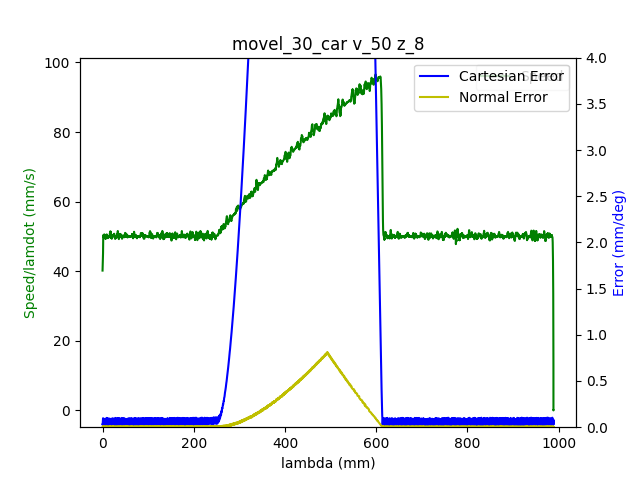

Source data for this figure (header and first rows):
1.680626759497999907e+09, 0.000000000000000000e+00, -6.346977091339978116e-01, 7.180581248677511130e-01, 2.851449118738255684e-01, -1.464106094949735315e+00, -1.798015506124282403e+00, 4.451252817701297770e-01
1.680626759503000021e+09, 0.000000000000000000e+00, -6.346977091339978116e-01, 7.180581248677511130e-01, 2.851449118738255684e-01, -1.464106094949735315e+00, -1.798015506124282403e+00, 4.451252817701297770e-01
1.680626759506999969e+09, 0.000000000000000000e+00, -6.346977091339978116e-01, 7.180581248677511130e-01, 2.851449118738255684e-01, -1.464106094949735315e+00, -1.798015506124282403e+00, 4.451252817701297770e-01
1.680626759519000053e+09, 0.000000000000000000e+00, -6.346977091339978116e-01, 7.180581248677511130e-01, 2.851449118738255684e-01, -1.464106094949735315e+00, -1.798015506124282403e+00, 4.451252817701297770e-01
1.680626759523000002e+09, 0.000000000000000000e+00, -6.346977091339978116e-01, 7.180581248677511130e-01, 2.851449118738255684e-01, -1.464106094949735315e+00, -1.798015506124282403e+00, 4.451252817701297770e-01
1.680626759526999950e+09, 0.000000000000000000e+00, -6.346977091339978116e-01, 7.180581248677511130e-01, 2.851449118738255684e-01, -1.464106094949735315e+00, -1.798015506124282403e+00, 4.451252817701297770e-01
1.680626759530999899e+09, 0.000000000000000000e+00, -6.346977091339978116e-01, 7.180581248677511130e-01, 2.851449118738255684e-01, -1.464106094949735315e+00, -1.798015506124282403e+00, 4.451252817701297770e-01
1.680626759535000086e+09, 0.000000000000000000e+00, -6.346977091339978116e-01, 7.180581248677511130e-01, 2.851449118738255684e-01, -1.464106094949735315e+00, -1.798015506124282403e+00, 4.451252817701297770e-01
1.680626759539000034e+09, 0.000000000000000000e+00, -6.346977091339978116e-01, 7.180581248677511130e-01, 2.851449118738255684e-01, -1.464106094949735315e+00, -1.798015506124282403e+00, 4.451252817701297770e-01
1.680626759552000046e+09, 0.000000000000000000e+00, -6.346977091339978116e-01, 7.180581248677511130e-01, 2.851449118738255684e-01, -1.464106094949735315e+00, -1.798015506124282403e+00, 4.451252817701297770e-01
1.680626759563999891e+09, 1.000000000000000000e+00, -6.346977091339978116e-01, 7.180581248677511130e-01, 2.851449118738255684e-01, -1.464106094949735315e+00, -1.798015506124282403e+00, 4.451252817701297770e-01
1.680626759569999933e+09, 1.000000000000000000e+00, -6.343975125026549700e-01, 7.178556666745197212e-01, 2.850454281064619400e-01, -1.463645328027208592e+00, -1.797837482540578957e+00, 4.448565010653226515e-01
1.680626759575000048e+09, 1.000000000000000000e+00, -6.335126305718937756e-01, 7.172430561070697319e-01, 2.847382501581108838e-01, -1.462280480552149209e+00, -1.797284213167696709e+00, 4.441286987672410369e-01
1.680626759578999996e+09, 1.000000000000000000e+00, -6.335126305718937756e-01, 7.172430561070697319e-01, 2.847382501581108838e-01, -1.462280480552149209e+00, -1.797284213167696709e+00, 4.441286987672410369e-01
1.680626759582999945e+09, 1.000000000000000000e+00, -6.321739630356141282e-01, 7.163197769327647180e-01, 2.842792285648363948e-01, -1.460198302754520006e+00, -1.796465653748511526e+00, 4.429767814609248400e-01
1.680626759586999893e+09, 1.000000000000000000e+00, -6.321739630356141282e-01, 7.163197769327647180e-01, 2.842792285648363948e-01, -1.460198302754520006e+00, -1.796465653748511526e+00, 4.429767814609248400e-01
1.680626759591000080e+09, 1.000000000000000000e+00, -6.308073702313026221e-01, 7.153685724904278453e-01, 2.837957723620339601e-01, -1.458065510408582899e+00, -1.795629641036806223e+00, 4.417864669110646569e-01
1.680626759595000029e+09, 1.000000000000000000e+00, -6.308073702313026221e-01, 7.153685724904278453e-01, 2.837957723620339601e-01, -1.458065510408582899e+00, -1.795629641036806223e+00, 4.417864669110646569e-01
1.680626759598999977e+09, 1.000000000000000000e+00, -6.294285601222270321e-01, 7.144156227188389607e-01, 2.833245334639954982e-01, -1.455932718062645792e+00, -1.794774429703328789e+00, 4.405978976904564859e-01
1.680626759602999926e+09, 1.000000000000000000e+00, -6.294285601222270321e-01, 7.144156227188389607e-01, 2.833245334639954982e-01, -1.455932718062645792e+00, -1.794774429703328789e+00, 4.405978976904564859e-01
1.680626759607000113e+09, 1.000000000000000000e+00, -6.280480046838994301e-01, 7.134644182765020881e-01, 2.828550398952089928e-01, -1.453782472424188565e+00, -1.793938416991623708e+00, 4.394075831405964139e-01
1.680626759611000061e+09, 1.000000000000000000e+00, -6.280480046838994301e-01, 7.134644182765020881e-01, 2.828550398952089928e-01, -1.453782472424188565e+00, -1.793938416991623708e+00, 4.394075831405964139e-01
1.680626759615000010e+09, 1.000000000000000000e+00, -6.266691945748240622e-01, 7.125132138341651045e-01, 2.823838009971705865e-01, -1.451649680078251681e+00, -1.793083205658146273e+00, 4.382556658342801059e-01
1.680626759618999958e+09, 1.000000000000000000e+00, -6.266691945748240622e-01, 7.125132138341651045e-01, 2.823838009971705865e-01, -1.451649680078251681e+00, -1.793083205658146273e+00, 4.382556658342801059e-01
1.680626759622999907e+09, 1.000000000000000000e+00, -6.253026017705124451e-01, 7.115620093918282318e-01, 2.819003447943681517e-01, -1.449516887732314574e+00, -1.792245447617189180e+00, 4.370670966136720459e-01
1.680626759627000093e+09, 1.000000000000000000e+00, -6.253026017705124451e-01, 7.115620093918282318e-01, 2.819003447943681517e-01, -1.449516887732314574e+00, -1.792245447617189180e+00, 4.370670966136720459e-01
1.680626759631000042e+09, 1.000000000000000000e+00, -6.239237916614368551e-01, 7.106195315957511971e-01, 2.814291058963296899e-01, -1.447384095386377689e+00, -1.791391981612963979e+00, 4.358767820638118629e-01
1.680626759634999990e+09, 1.000000000000000000e+00, -6.239237916614368551e-01, 7.106195315957511971e-01, 2.814291058963296899e-01, -1.447384095386377689e+00, -1.791391981612963979e+00, 4.358767820638118629e-01
1.680626759638999939e+09, 1.000000000000000000e+00, -6.225449815523613761e-01, 7.096683271534143245e-01, 2.809578669982911725e-01, -1.445251303040440360e+00, -1.790554223572006665e+00, 4.346864675139517353e-01
1.680626759642999887e+09, 1.000000000000000000e+00, -6.225449815523613761e-01, 7.096683271534143245e-01, 2.809578669982911725e-01, -1.445251303040440360e+00, -1.790554223572006665e+00, 4.346864675139517353e-01
1.680626759647000074e+09, 1.000000000000000000e+00, -6.211783887480497590e-01, 7.087171227110773408e-01, 2.804883734295046671e-01, -1.443118510694503476e+00, -1.789700757567781242e+00, 4.335345502076354829e-01
1.680626759651000023e+09, 1.000000000000000000e+00, -6.211783887480497590e-01, 7.087171227110773408e-01, 2.804883734295046671e-01, -1.443118510694503476e+00, -1.789700757567781242e+00, 4.335345502076354829e-01
1.680626759654999971e+09, 1.000000000000000000e+00, -6.197995786389742801e-01, 7.077659182687404682e-01, 2.800049172267022879e-01, -1.440985718348566369e+00, -1.788862999526823927e+00, 4.323459809870273118e-01
1.680626759658999920e+09, 1.000000000000000000e+00, -6.197995786389742801e-01, 7.077659182687404682e-01, 2.800049172267022879e-01, -1.440985718348566369e+00, -1.788862999526823927e+00, 4.323459809870273118e-01
1.680626759663000107e+09, 1.000000000000000000e+00, -6.184207685298986901e-01, 7.068129684971515836e-01, 2.795336783286638260e-01, -1.438852926002629262e+00, -1.788026986815118846e+00, 4.311556664371671843e-01
1.680626759667000055e+09, 1.000000000000000000e+00, -6.184207685298986901e-01, 7.068129684971515836e-01, 2.795336783286638260e-01, -1.438852926002629262e+00, -1.788026986815118846e+00, 4.311556664371671843e-01
1.680626759671000004e+09, 1.000000000000000000e+00, -6.170541757255871840e-01, 7.058617640548147110e-01, 2.790624394306253642e-01, -1.436720133656692155e+00, -1.787171775481641633e+00, 4.299653518873071123e-01
1.680626759674999952e+09, 1.000000000000000000e+00, -6.170541757255871840e-01, 7.058617640548147110e-01, 2.790624394306253642e-01, -1.436720133656692155e+00, -1.787171775481641633e+00, 4.299653518873071123e-01
1.680626759678999901e+09, 1.000000000000000000e+00, -6.156753656165117050e-01, 7.049192862587377872e-01, 2.785807285570748859e-01, -1.434587341310755271e+00, -1.786334017440684319e+00, 4.287767826666989412e-01
1.680626759683000088e+09, 1.000000000000000000e+00, -6.156753656165117050e-01, 7.049192862587377872e-01, 2.785807285570748859e-01, -1.434587341310755271e+00, -1.786334017440684319e+00, 4.287767826666989412e-01
1.680626759687000036e+09, 1.000000000000000000e+00, -6.142948101781842141e-01, 7.039680818164009146e-01, 2.781094896590364240e-01, -1.432454548964817942e+00, -1.785480551436459118e+00, 4.276248653603826888e-01
1.680626759690999985e+09, 1.000000000000000000e+00, -6.142948101781842141e-01, 7.039680818164009146e-01, 2.781094896590364240e-01, -1.432454548964817942e+00, -1.785480551436459118e+00, 4.276248653603826888e-01
1.680626759694999933e+09, 1.000000000000000000e+00, -6.129160000691086241e-01, 7.030168773740639310e-01, 2.776382507609979622e-01, -1.430321756618881057e+00, -1.784642793395501803e+00, 4.264345508105225613e-01
1.680626759698999882e+09, 1.000000000000000000e+00, -6.129160000691086241e-01, 7.030168773740639310e-01, 2.776382507609979622e-01, -1.430321756618881057e+00, -1.784642793395501803e+00, 4.264345508105225613e-01
1.680626759703000069e+09, 1.000000000000000000e+00, -6.115494072647971180e-01, 7.020656729317270583e-01, 2.771670118629595003e-01, -1.428171510980423831e+00, -1.783789327391276602e+00, 4.252459815899143902e-01
1.680626759707000017e+09, 1.000000000000000000e+00, -6.115494072647971180e-01, 7.020656729317270583e-01, 2.771670118629595003e-01, -1.428171510980423831e+00, -1.783789327391276602e+00, 4.252459815899143902e-01
1.680626759710999966e+09, 1.000000000000000000e+00, -6.101705971557216390e-01, 7.011144684893901857e-01, 2.766853009894090776e-01, -1.426038718634486946e+00, -1.782951569350319510e+00, 4.240556670400543182e-01
1.680626759714999914e+09, 1.000000000000000000e+00, -6.101705971557216390e-01, 7.011144684893901857e-01, 2.766853009894090776e-01, -1.426038718634486946e+00, -1.782951569350319510e+00, 4.240556670400543182e-01
1.680626759719000101e+09, 1.000000000000000000e+00, -6.087917870466460490e-01, 7.001615187178013011e-01, 2.762140620913706157e-01, -1.423905926288549839e+00, -1.782096358016842075e+00, 4.229037497337380103e-01
1.680626759723000050e+09, 1.000000000000000000e+00, -6.087917870466460490e-01, 7.001615187178013011e-01, 2.762140620913706157e-01, -1.423905926288549839e+00, -1.782096358016842075e+00, 4.229037497337380103e-01
1.680626759726999998e+09, 1.000000000000000000e+00, -6.074251942423345429e-01, 6.992190409217242664e-01, 2.757428231933320983e-01, -1.421773133942612732e+00, -1.781260345305136772e+00, 4.217151805131298947e-01
1.680626759733000040e+09, 1.000000000000000000e+00, -6.060463841332589530e-01, 6.982678364793873937e-01, 2.752715842952936920e-01, -1.419640341596675626e+00, -1.780424332593431691e+00, 4.205248659632697672e-01
1.680626759736999989e+09, 1.000000000000000000e+00, -6.060463841332589530e-01, 6.982678364793873937e-01, 2.752715842952936920e-01, -1.419640341596675626e+00, -1.780424332593431691e+00, 4.205248659632697672e-01
1.680626759744999886e+09, 1.000000000000000000e+00, -6.046675740241834740e-01, 6.973166320370504101e-01, 2.747898734217432692e-01, -1.417505803921486729e+00, -1.779569121259954256e+00, 4.193345514134095842e-01
1.680626759750000000e+09, 1.000000000000000000e+00, -6.033009812198719679e-01, 6.963654275947135375e-01, 2.743186345237047519e-01, -1.415373011575549400e+00, -1.778731363218996941e+00, 4.181826341070933872e-01
1.680626759753999949e+09, 1.000000000000000000e+00, -6.033009812198719679e-01, 6.963654275947135375e-01, 2.743186345237047519e-01, -1.415373011575549400e+00, -1.778731363218996941e+00, 4.181826341070933872e-01
1.680626759757999897e+09, 1.000000000000000000e+00, -6.019221711107963779e-01, 6.954142231523765538e-01, 2.738473956256662900e-01, -1.413240219229612515e+00, -1.777877897214771963e+00, 4.169940648864852162e-01
1.680626759762000084e+09, 1.000000000000000000e+00, -6.019221711107963779e-01, 6.954142231523765538e-01, 2.738473956256662900e-01, -1.413240219229612515e+00, -1.777877897214771963e+00, 4.169940648864852162e-01
1.680626759766000032e+09, 1.000000000000000000e+00, -6.005416156724687760e-01, 6.944630187100396812e-01, 2.733761567276278281e-01, -1.411107426883675409e+00, -1.777040139173814648e+00, 4.158037503366250331e-01
1.680626759770999908e+09, 1.000000000000000000e+00, -6.005416156724687760e-01, 6.944630187100396812e-01, 2.733761567276278281e-01, -1.411107426883675409e+00, -1.777040139173814648e+00, 4.158037503366250331e-01
1.680626759775000095e+09, 1.000000000000000000e+00, -5.991628055633934080e-01, 6.935205409139627575e-01, 2.728944458540774054e-01, -1.408974634537738524e+00, -1.776186673169589225e+00, 4.146134357867649611e-01
... 5,671 more rows
